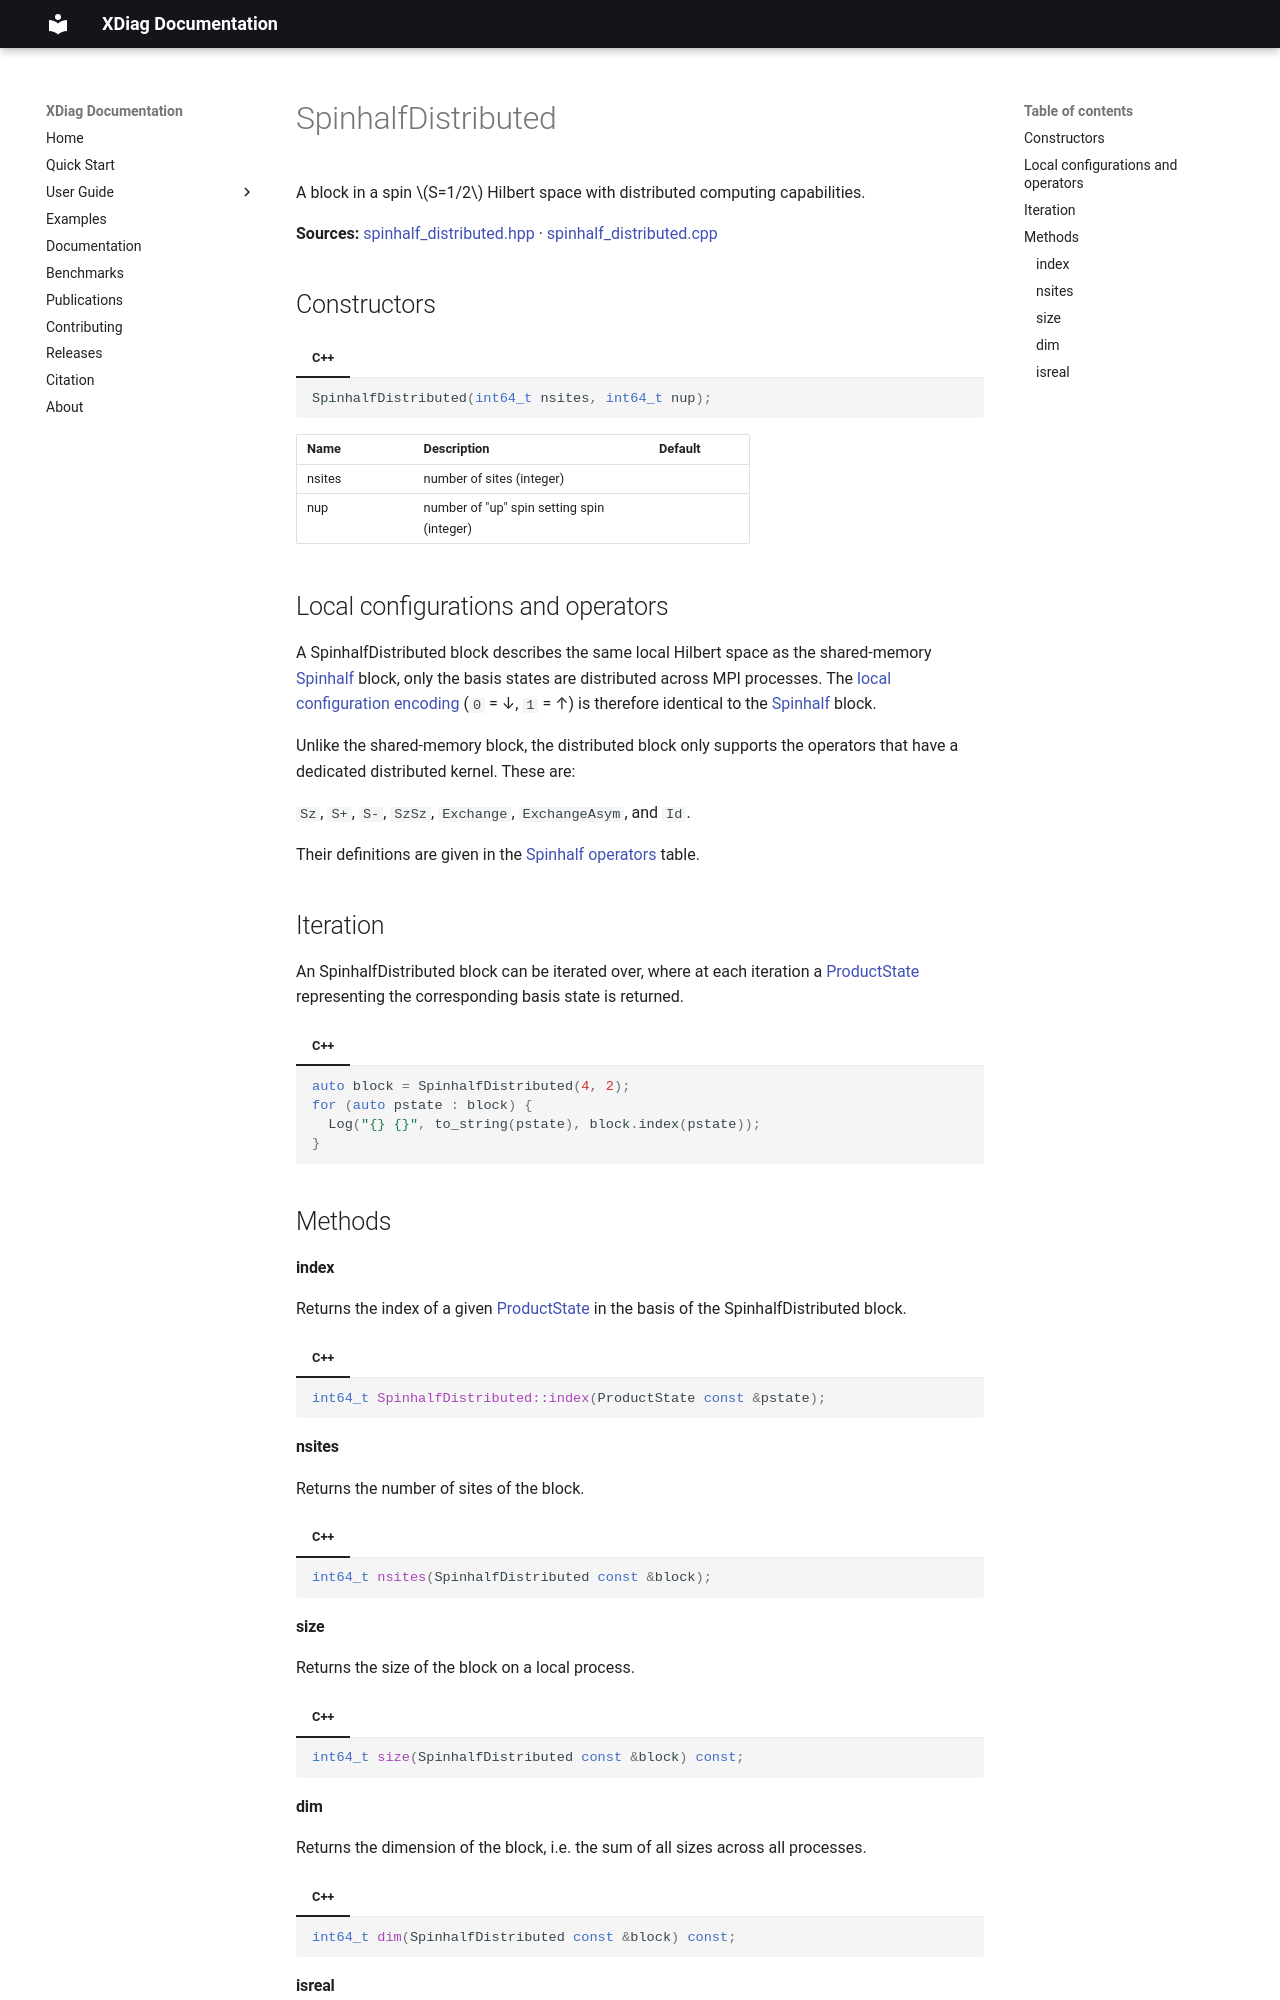

repository: awietek/xdiag · page: documentation/blocks/spinhalf_distributed/index.html · generator: mkdocs

---
title: SpinhalfDistributed
---

A block in a spin $S=1/2$ Hilbert space with distributed computing capabilities.

**Sources:** [spinhalf_distributed.hpp](https://github.com/awietek/xdiag/blob/main/xdiag/blocks/distributed/spinhalf_distributed.hpp) · [spinhalf_distributed.cpp](https://github.com/awietek/xdiag/blob/main/xdiag/blocks/distributed/spinhalf_distributed.cpp)

## Constructors

=== "C++"	
	```c++
	SpinhalfDistributed(int64_t nsites, int64_t nup);
	```
	
| Name    | Description                                                                          | Default |
|:--------|:-------------------------------------------------------------------------------------|---------|
| nsites  | number of sites (integer)                                                            |         |
| nup     | number of "up" spin setting spin (integer)                                           |         |

## Local configurations and operators

A SpinhalfDistributed block describes the same local Hilbert space as the shared-memory [Spinhalf](spinhalf.md) block, only the basis states are distributed across MPI processes. The [local configuration encoding](spinhalf.md#local-configurations) (`0` = ↓, `1` = ↑) is therefore identical to the [Spinhalf](spinhalf.md) block.

Unlike the shared-memory block, the distributed block only supports the operators that have a dedicated distributed kernel. These are:

`Sz`, `S+`, `S-`, `SzSz`, `Exchange`, `ExchangeAsym`, and `Id`.

Their definitions are given in the [Spinhalf operators](spinhalf.md#operators) table.

## Iteration

An SpinhalfDistributed block can be iterated over, where at each iteration a [ProductState](../states/product_state.md) representing the corresponding basis state is returned.

=== "C++"	
	```c++
    auto block = SpinhalfDistributed(4, 2);
	for (auto pstate : block) {
	  Log("{} {}", to_string(pstate), block.index(pstate));
	}
	```
	
## Methods

#### index

Returns the index of a given [ProductState](../states/product_state.md) in the basis of the SpinhalfDistributed block.

=== "C++"	
	```c++
	int64_t SpinhalfDistributed::index(ProductState const &pstate);
	```

#### nsites

Returns the number of sites of the block.

=== "C++"	
	```c++
	int64_t nsites(SpinhalfDistributed const &block);
	```
	
#### size
Returns the size of the block on a local process.

=== "C++"	
	```c++
	int64_t size(SpinhalfDistributed const &block) const;
	```
